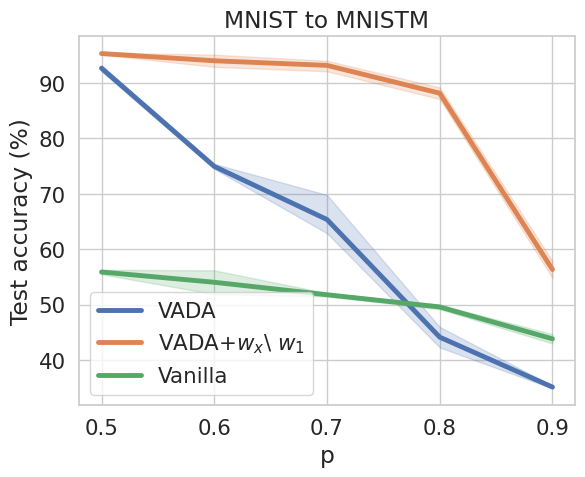

Reproduce this figure in Python.
import numpy as np
import matplotlib.pyplot as plt
import seaborn as sns
import pandas as pd

oc = [93.4,94,92.1, 89.2,87.1,  54.8, 57.9, 92.9,95.1,  95.5,95.1]
p_oc = [0.7,0.7,0.7, 0.8,0.8,  0.9,0.9,  0.6,0.6,  0.5,0.5]

vada = [69.8,63.4,62.9,  46.0,42.3,  35.4, 34.9,  74.5,75.4,  92.1,93.2]
p_vada = [0.7,0.7,0.7, 0.8,0.8,  0.9,0.9,  0.6,0.6,  0.5,0.5]

vanilla = [52.1, 51.5,   49.2,50.0,  43.0,44.7,  56.2,51.9,   56.3,55.5]
p_vanilla = [0.7,0.7, 0.8,0.8,  0.9,0.9,  0.6,0.6,  0.5,0.5]


sns.set(style='whitegrid', font_scale=1.4,rc={"lines.linewidth": 3.5})

d_2 = {'Test accuracy (%)': vada , 'p': p_vada}
pdnumsqr_2 = pd.DataFrame(d_2)
sns.lineplot(x='p', y='Test accuracy (%)', data=pdnumsqr_2,label='VADA')

d_2 = {'Test accuracy (%)': oc, 'p': p_oc}
pdnumsqr_2 = pd.DataFrame(d_2)
sns.lineplot(x='p', y='Test accuracy (%)', data=pdnumsqr_2,label='VADA+$w_x$\ $w_1$')

d_2 = {'Test accuracy (%)': vanilla, 'p': p_vanilla}
pdnumsqr_2 = pd.DataFrame(d_2)
sns.lineplot(x='p', y='Test accuracy (%)', data=pdnumsqr_2,label='Vanilla')

plt.title('MNIST to MNISTM')
plt.legend()
plt.savefig('da_p0.pdf', dpi=300, bbox_inches='tight')
plt.show()

